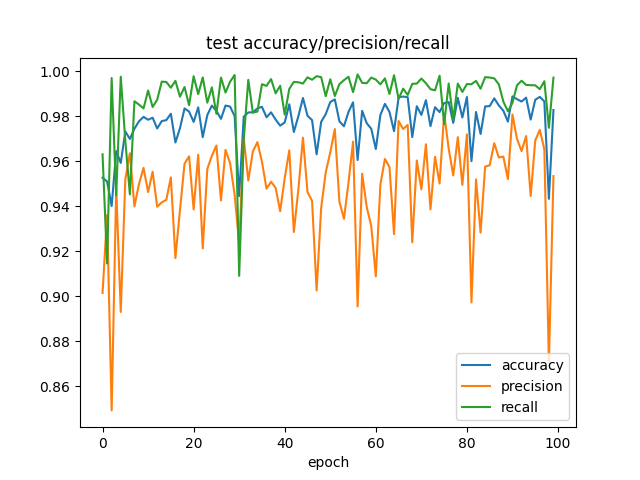

The file beside this chart, header and first rows:
Wall time, Step, Value
1688096656, 0, 0.9527
1688096696, 1, 0.951
1688096737, 2, 0.9401
1688096784, 3, 0.9646
1688096827, 4, 0.9593
1688096870, 5, 0.9733
1688096913, 6, 0.97
1688096956, 7, 0.9745
1688096998, 8, 0.9778
1688097041, 9, 0.9797
1688097084, 10, 0.9785
1688097131, 11, 0.9794
1688097177, 12, 0.9746
1688097225, 13, 0.9779
1688097272, 14, 0.9783
1688097318, 15, 0.9811
1688097365, 16, 0.9684
1688097412, 17, 0.9747
1688097460, 18, 0.9835
1688097507, 19, 0.9821
1688097555, 20, 0.9775
1688097603, 21, 0.984
1688097651, 22, 0.9707
1688097700, 23, 0.9806
1688097748, 24, 0.9848
1688097796, 25, 0.9825
1688097845, 26, 0.9789
1688097893, 27, 0.9848
1688097941, 28, 0.9843
1688097989, 29, 0.9801
1688098038, 30, 0.9445
1688098086, 31, 0.9798
1688098135, 32, 0.9817
1688098184, 33, 0.9818
1688098233, 34, 0.9835
1688098282, 35, 0.9842
1688098332, 36, 0.9796
1688098382, 37, 0.9818
1688098431, 38, 0.9786
1688098480, 39, 0.9758
1688098529, 40, 0.9773
1688098578, 41, 0.9854
1688098628, 42, 0.973
1688098677, 43, 0.9801
1688098727, 44, 0.9882
1688098776, 45, 0.9803
1688098826, 46, 0.9783
1688098876, 47, 0.9631
1688098926, 48, 0.9775
1688098976, 49, 0.981
1688099026, 50, 0.9863
1688099076, 51, 0.9875
1688099126, 52, 0.9778
1688099176, 53, 0.9756
1688099334, 54, 0.9819
1688099297, 55, 0.9862
1688099347, 56, 0.9606
1688099397, 57, 0.9824
1688099447, 58, 0.9769
1688099496, 59, 0.9745
... 40 more rows
